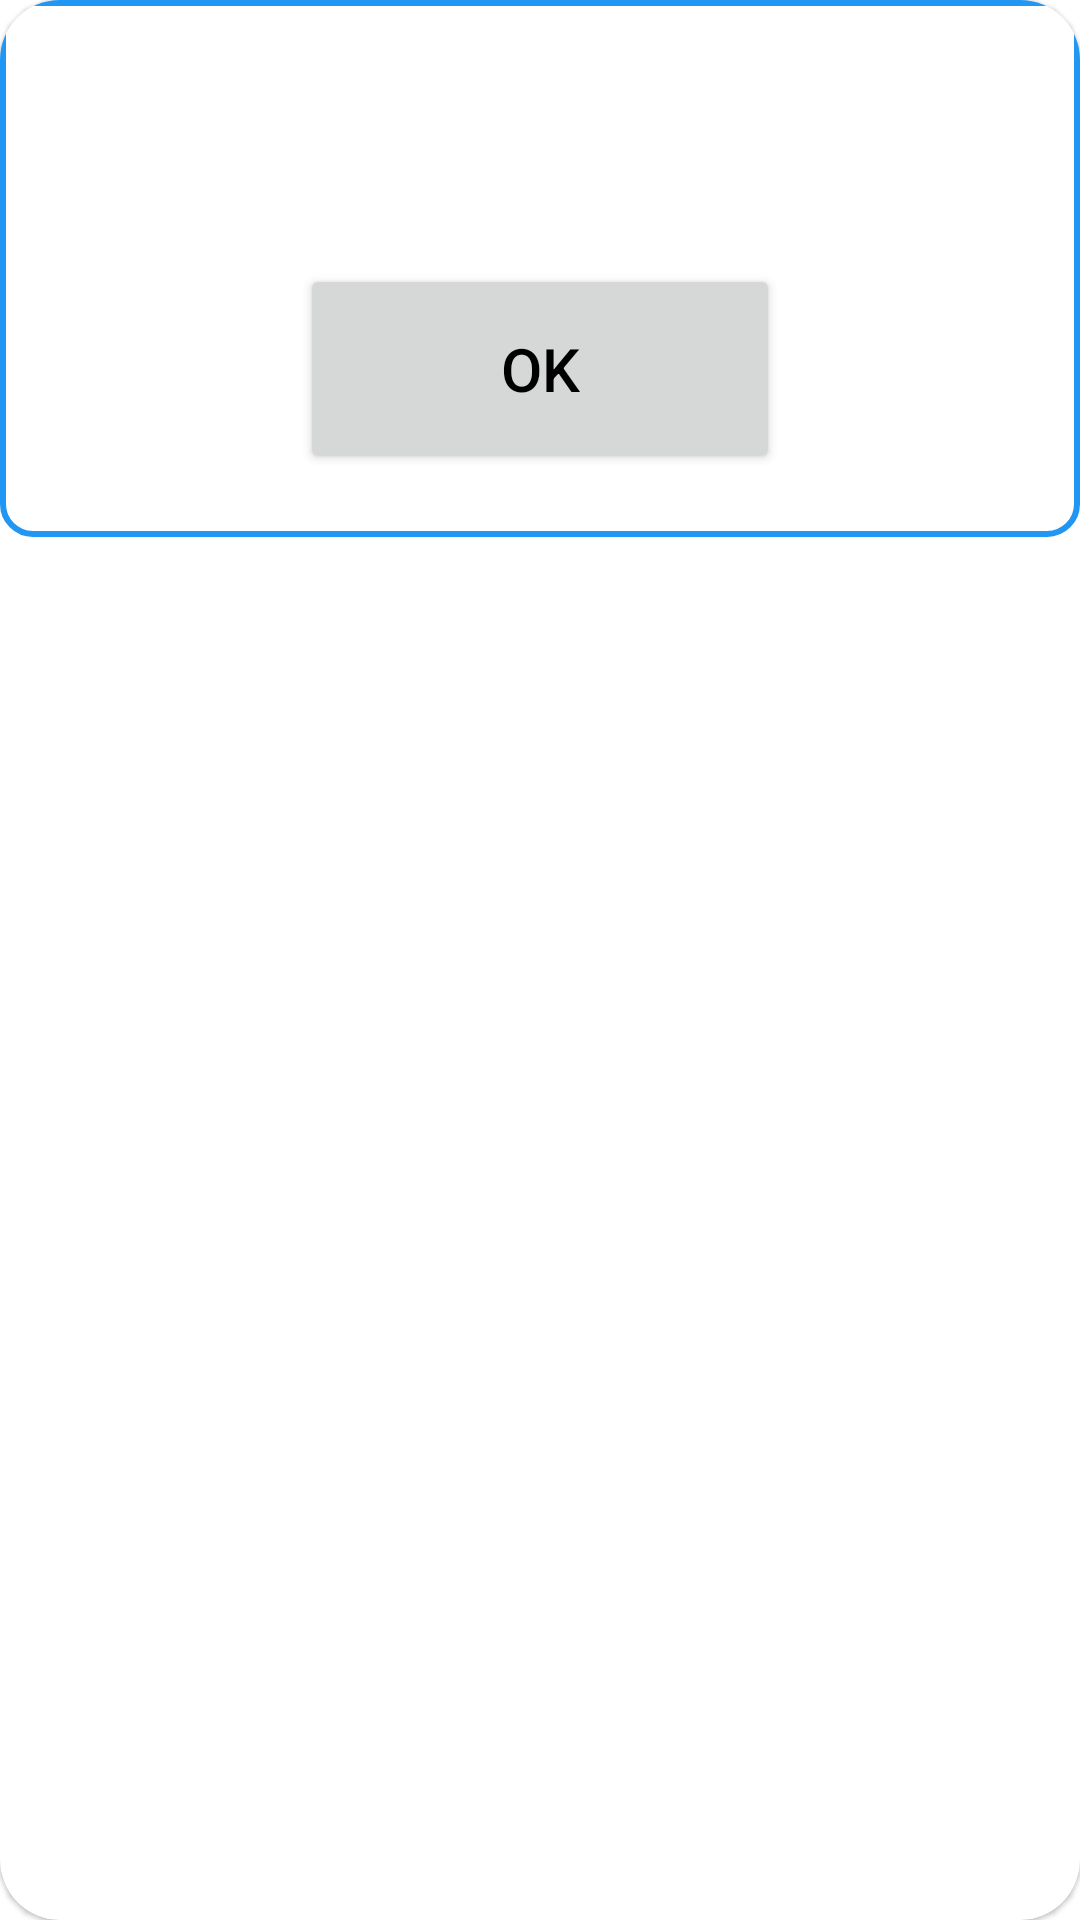

This screen was rendered from an Android layout file. Write that file and the resources it references.
<!-- AndroidManifest.xml: application theme Theme.AttandanceQR -->
<!-- res/layout/attendance_mark_dialog.xml -->
<?xml version="1.0" encoding="utf-8"?>
<androidx.cardview.widget.CardView app:cardElevation="0.9dp"
    app:cardCornerRadius="20sp"
    android:elevation="0dp"
    android:layout_width="match_parent"
    android:layout_height="wrap_content"
    xmlns:app="http://schemas.android.com/apk/res-auto"
    xmlns:android="http://schemas.android.com/apk/res/android"
    xmlns:tools="http://schemas.android.com/tools">

    <LinearLayout
        android:layout_width="match_parent"
        android:layout_height="wrap_content"
        android:layout_centerHorizontal="true"
        android:layout_centerVertical="true"
        android:background="@drawable/corner"
        android:orientation="vertical">


        <TextView
            android:id="@+id/tv_title"
            android:layout_width="wrap_content"
            android:layout_height="wrap_content"
            android:layout_gravity="center"
            android:layout_margin="20sp"
            android:layout_marginBottom="30sp"
            android:textColor="#120909"
            android:textSize="20sp"
            android:textStyle="bold"
            tools:text="IN Attendance Marked" />

        <ImageView
            android:id="@+id/iv_success"
            android:layout_width="80dp"
            android:layout_height="80dp"
            android:layout_gravity="center"
            android:visibility="gone"
            android:src="@drawable/ic_check_circle" />

        <ImageView
            android:id="@+id/iv_cancel"
            android:layout_width="100dp"
            android:layout_height="100dp"
            android:layout_gravity="center"
            android:src="@drawable/ic_cancel"
            android:visibility="gone" />

        <Button
            android:id="@+id/btn_ok"
            android:layout_width="160dp"
            android:layout_height="70dp"
            android:layout_gravity="center"
            android:layout_marginTop="20dp"
            android:layout_marginBottom="20sp"
            android:text="@string/ok"
            android:textColor="@color/black"
            android:textSize="20sp" />

    </LinearLayout>
</androidx.cardview.widget.CardView>
<!-- resources referenced by this layout -->
<resources>
  <color name="black">#FF000000</color>
  <!-- drawable corner (drawable) -->
  <?xml version="1.0" encoding="UTF-8"?>
  <shape xmlns:android="http://schemas.android.com/apk/res/android">
      <solid android:color="@color/white"/>
  
      <stroke android:width="2dp"
          android:color="#2196F3" />
  
      <padding android:left="1dp"
          android:top="1dp"
          android:right="1dp"
          android:bottom="1dp" />
  
      <corners android:radius="10dp" />
  </shape>
  <!-- drawable ic_cancel (drawable) -->
  <vector android:height="24dp" android:tint="#E83535"
      android:viewportHeight="24" android:viewportWidth="24"
      android:width="24dp" xmlns:android="http://schemas.android.com/apk/res/android">
      <path android:fillColor="@android:color/white" android:pathData="M12,2C6.47,2 2,6.47 2,12s4.47,10 10,10 10,-4.47 10,-10S17.53,2 12,2zM17,15.59L15.59,17 12,13.41 8.41,17 7,15.59 10.59,12 7,8.41 8.41,7 12,10.59 15.59,7 17,8.41 13.41,12 17,15.59z"/>
  </vector>
  <string name="ok">OK</string>
  <style name="Theme.AttandanceQR" parent="Base.Theme.AttandanceQR" />
  <color name="white">#FFFFFFFF</color>
  <style name="Base.Theme.AttandanceQR" parent="Theme.MaterialComponents.DayNight.NoActionBar">
          
          
          <item name="colorPrimary">@color/purple_500</item>
          <item name="colorPrimaryVariant">@color/purple_700</item>
          <item name="colorOnPrimary">@color/white</item>
          
          <item name="colorSecondary">@color/teal_200</item>
          <item name="colorSecondaryVariant">@color/teal_700</item>
          <item name="colorOnSecondary">@color/black</item>
          
          <item name="android:statusBarColor" tools:targetApi="l">?attr/colorPrimaryVariant</item>
      </style>
  <color name="purple_500">#FF9FA8DA</color>
  <color name="purple_700">#FF5C6BC0</color>
  <color name="teal_200">#FF90CAF9</color>
  <color name="teal_700">#FF9FA8DA</color>
</resources>
